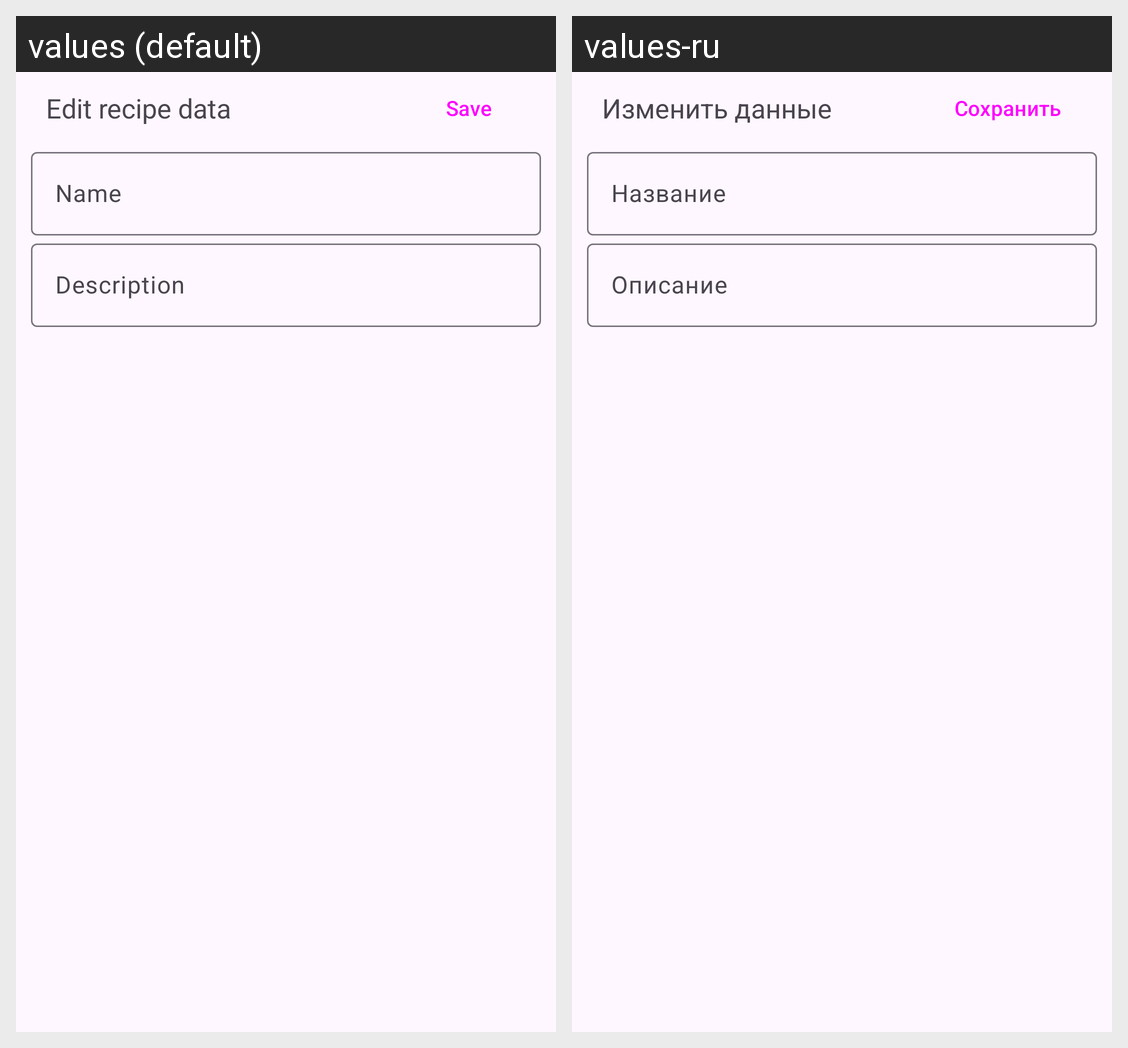

The same Android screen rendered under two of its app's locales, left to right. List the strings drawn on it with the default value and each locale's translation.
Android screen res/layout/recipe_edit.xml rendered under 2 locales, left to right: values (default), values-ru. Device: Nexus 5 (rendered at 1080×1920; each locale shown at half size, 540×960, under a caption strip naming it); theme Theme.MyApplication.
Strings drawn on this screen, with the default value and each locale's value (text and hints the layout hard-codes, and strings that could not be matched under every locale, appear in the picture but are not listed):

editRecipeData
  values: Edit recipe data
  values-ru: Изменить данные

save
  values: Save
  values-ru: Сохранить

name
  values: Name
  values-ru: Название

description
  values: Description
  values-ru: Описание
